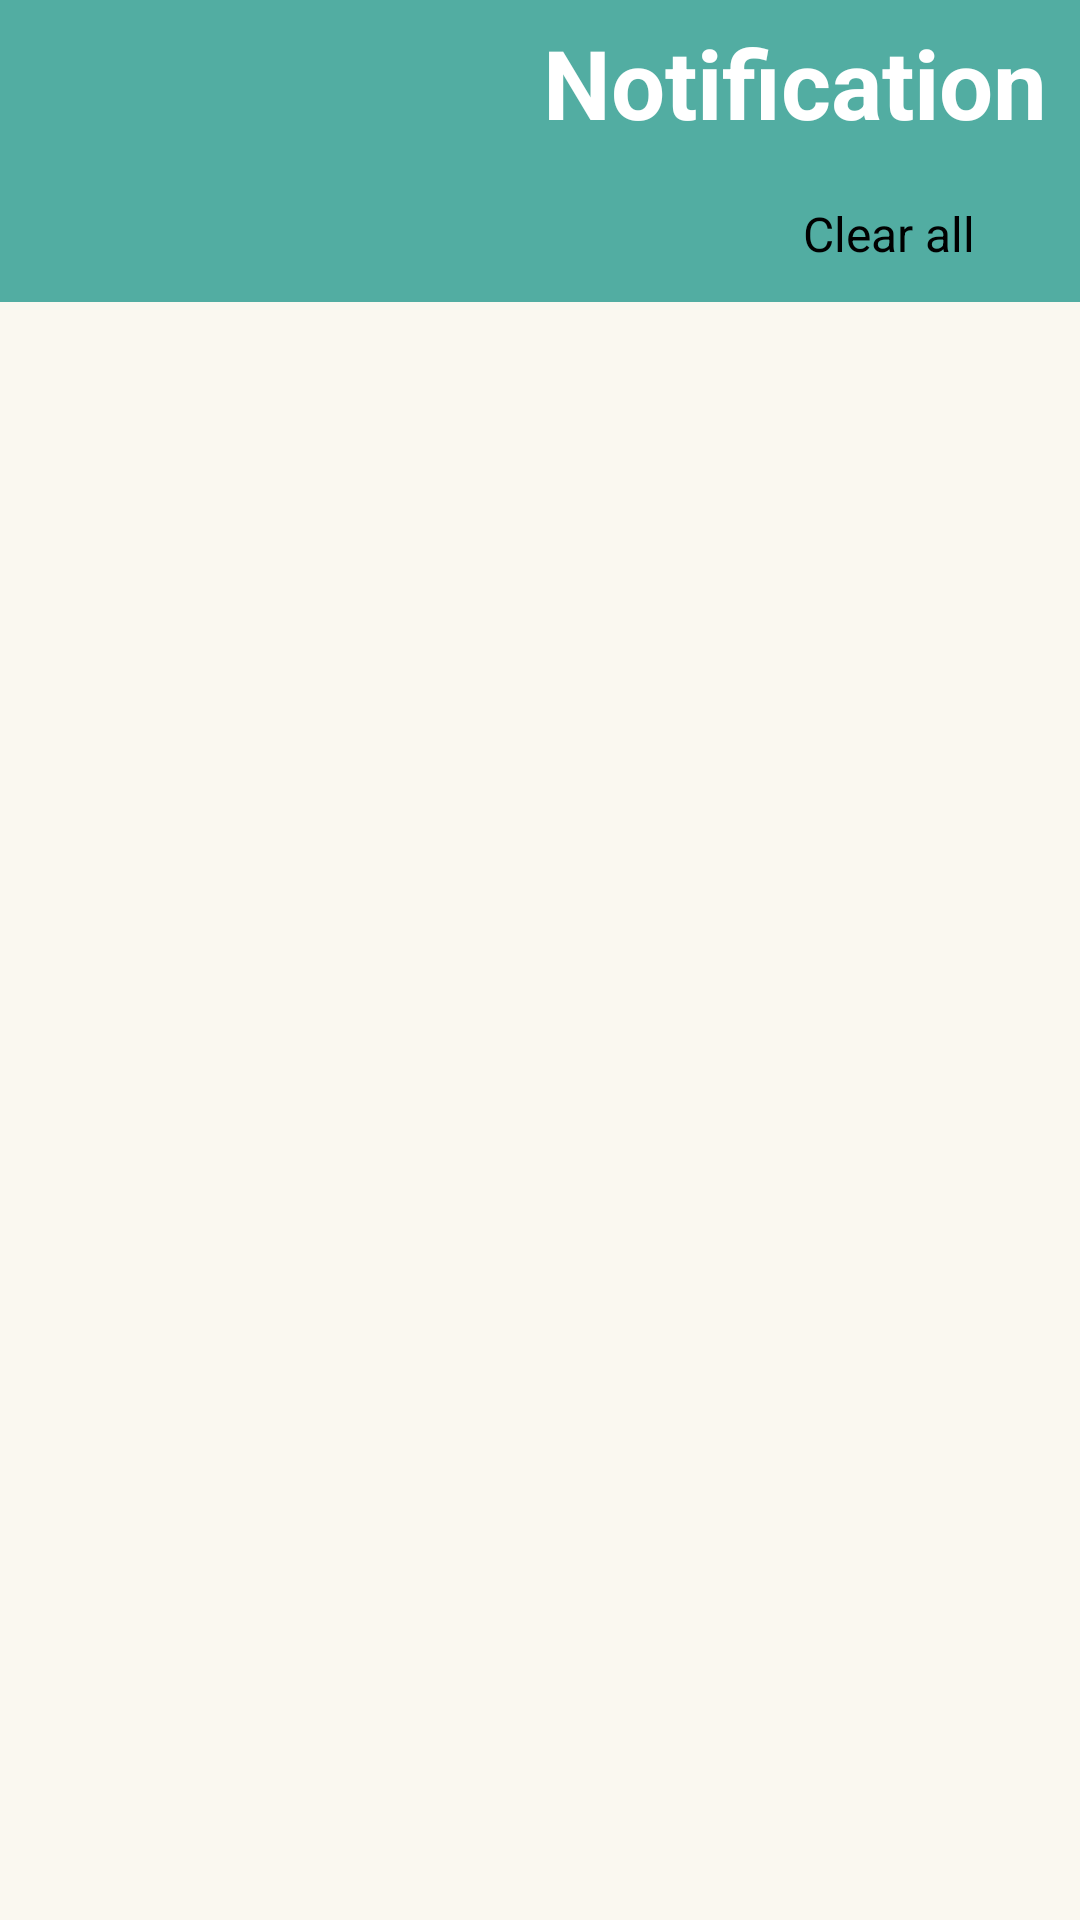

Android layout source for this screen:
<!-- AndroidManifest.xml: application theme splashScreenCustom -->
<!-- res/layout/activity_notifications.xml -->
<?xml version="1.0" encoding="utf-8"?>
<LinearLayout xmlns:android="http://schemas.android.com/apk/res/android"
    xmlns:app="http://schemas.android.com/apk/res-auto"
    xmlns:tools="http://schemas.android.com/tools"
    android:orientation="vertical"
    android:layout_width="match_parent"
    android:layout_height="match_parent"
    android:background="@drawable/milk_bg"
    tools:context=".Notifications">
    <include layout="@layout/cuton_toolbar_back"/>
    <ScrollView
        android:layout_width="match_parent"
        android:layout_height="match_parent"
        android:paddingTop="@dimen/size_18">
        <androidx.recyclerview.widget.RecyclerView
            android:id="@+id/recycler_notif"
            android:layout_width="match_parent"
            android:layout_height="281dp" />
    </ScrollView>

</LinearLayout>
<!-- res/layout/cuton_toolbar_back.xml (included above) -->
<?xml version="1.0" encoding="utf-8"?>
<LinearLayout xmlns:android="http://schemas.android.com/apk/res/android"
    android:orientation="vertical" android:layout_width="match_parent"
    android:layout_height="wrap_content"
    android:background="@color/emerald"
    android:padding="@dimen/size_6">
    <LinearLayout
        android:layout_width="match_parent"
        android:layout_height="wrap_content"
        android:orientation="horizontal">
        <ImageView
            android:id="@+id/notif_back"
            android:layout_width="@dimen/size_35"
            android:layout_height="@dimen/size_35"
            android:layout_marginLeft="@dimen/size_5"
            android:src="@drawable/back_icon"
            android:layout_gravity="center"
            />

        <TextView
            android:layout_width="match_parent"
            android:layout_height="wrap_content"
            android:text="Notification"
            android:textSize="@dimen/text_32"
            android:textAlignment="textEnd"
            android:textStyle="bold"
            android:layout_marginRight="@dimen/size_5"
            android:textColor="@color/white"/>
    </LinearLayout>
    <LinearLayout
        android:id="@+id/flush_data"
        android:onClick="onClick"
        android:layout_width="wrap_content"
        android:layout_height="wrap_content"
        android:gravity="center"
        android:layout_marginTop="@dimen/size_12"
        android:layout_gravity="end"
        android:padding="@dimen/size_6"
        android:orientation="horizontal">
        <TextView
            android:layout_width="wrap_content"
            android:layout_height="wrap_content"
            android:textSize="@dimen/text_16"
            android:text="Clear all"
            android:layout_marginRight="@dimen/size_5"/>
        <ImageView
            android:layout_width="@dimen/size_18"
            android:layout_height="@dimen/size_18"
            android:src="@drawable/ic_delete"/>
    </LinearLayout>

</LinearLayout>
<!-- resources referenced by this layout -->
<resources>
  <color name="emerald">#52ada2</color>
  <color name="white">#FFFFFFFF</color>
  <dimen name="size_12">12dp</dimen>
  <dimen name="size_18">18dp</dimen>
  <dimen name="size_35">25dp</dimen>
  <dimen name="size_5">5dp</dimen>
  <dimen name="size_6">6dp</dimen>
  <dimen name="text_16">16sp</dimen>
  <dimen name="text_32">32sp</dimen>
  <!-- drawable milk_bg (drawable) -->
  <?xml version="1.0" encoding="utf-8"?>
  <shape android:shape="rectangle" xmlns:android="http://schemas.android.com/apk/res/android">
      <solid android:color="@color/milk"/>
  </shape>
  <color name="milk">#faf8f0</color>
</resources>
